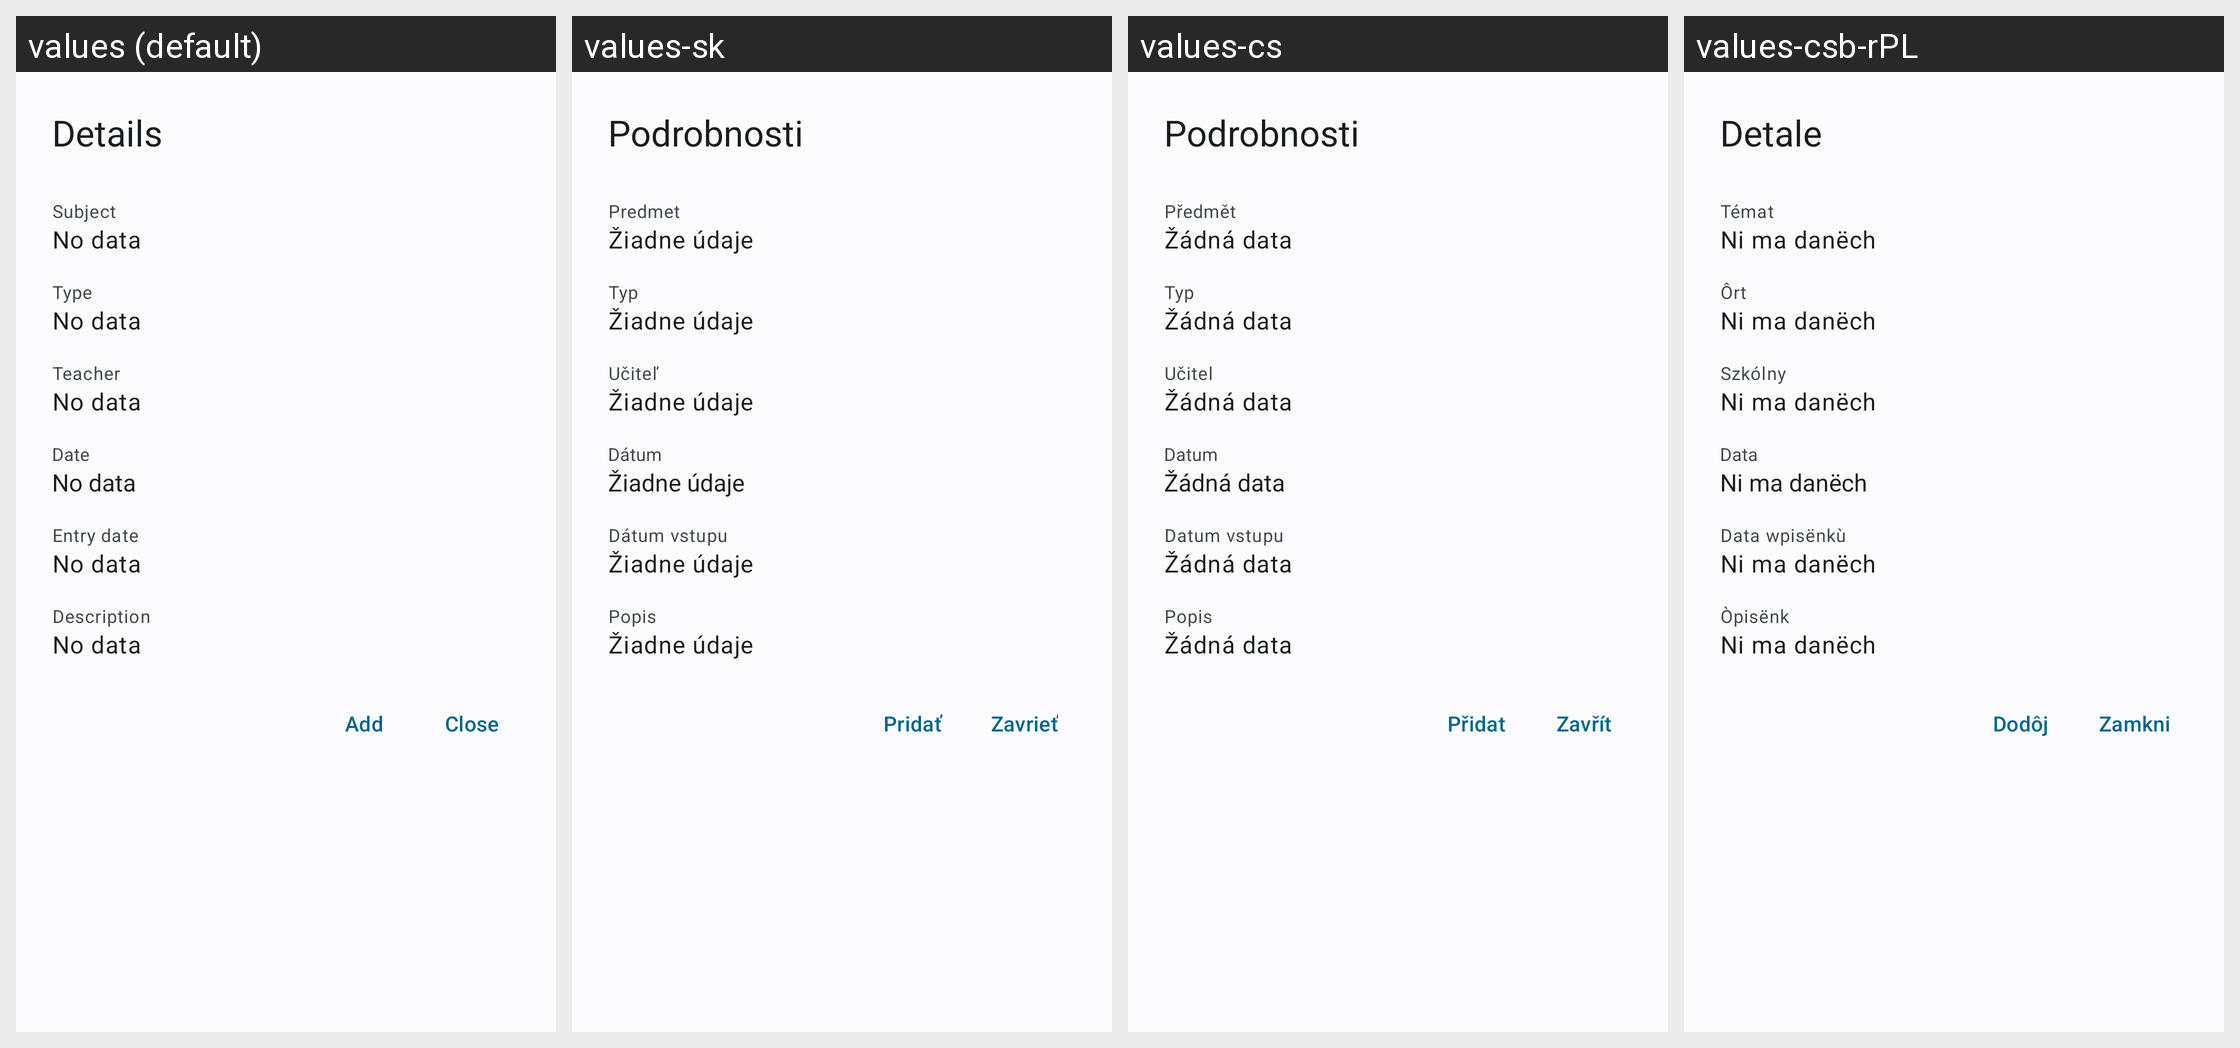

Translations of the strings shown on this Android screen, per locale in the grid:
Android screen res/layout/dialog_exam.xml rendered under 4 locales, left to right: values (default), values-sk, values-cs, values-csb-rPL. Device: Nexus 5 (rendered at 1080×1920; each locale shown at half size, 540×960, under a caption strip naming it); theme WulkanowyTheme.
Other locales in the repository, not shown: values-cs-rCZ, values-da-rDK, values-de, values-es-rES, values-it-rIT, values-lt, values-pl, values-ru, values-sk-rSK, values-uk.
Strings drawn on this screen, with the default value and each locale's value (text and hints the layout hard-codes, and strings that could not be matched under every locale, appear in the picture but are not listed):

all_details
  values: Details
  values-sk: Podrobnosti
  values-cs: Podrobnosti
  values-csb-rPL: Detale

all_subject
  values: Subject
  values-sk: Predmet
  values-cs: Předmět
  values-csb-rPL: Témat

all_no_data
  values: No data
  values-sk: Žiadne údaje
  values-cs: Žádná data
  values-csb-rPL: Ni ma danëch

exam_type
  values: Type
  values-sk: Typ
  values-cs: Typ
  values-csb-rPL: Ôrt

all_teacher
  values: Teacher
  values-sk: Učiteľ
  values-cs: Učitel
  values-csb-rPL: Szkólny

all_date
  values: Date
  values-sk: Dátum
  values-cs: Datum
  values-csb-rPL: Data

exam_entry_date
  values: Entry date
  values-sk: Dátum vstupu
  values-cs: Datum vstupu
  values-csb-rPL: Data wpisënkù

all_description
  values: Description
  values-sk: Popis
  values-cs: Popis
  values-csb-rPL: Òpisënk

all_add
  values: Add
  values-sk: Pridať
  values-cs: Přidat
  values-csb-rPL: Dodôj

all_close
  values: Close
  values-sk: Zavrieť
  values-cs: Zavřít
  values-csb-rPL: Zamkni
